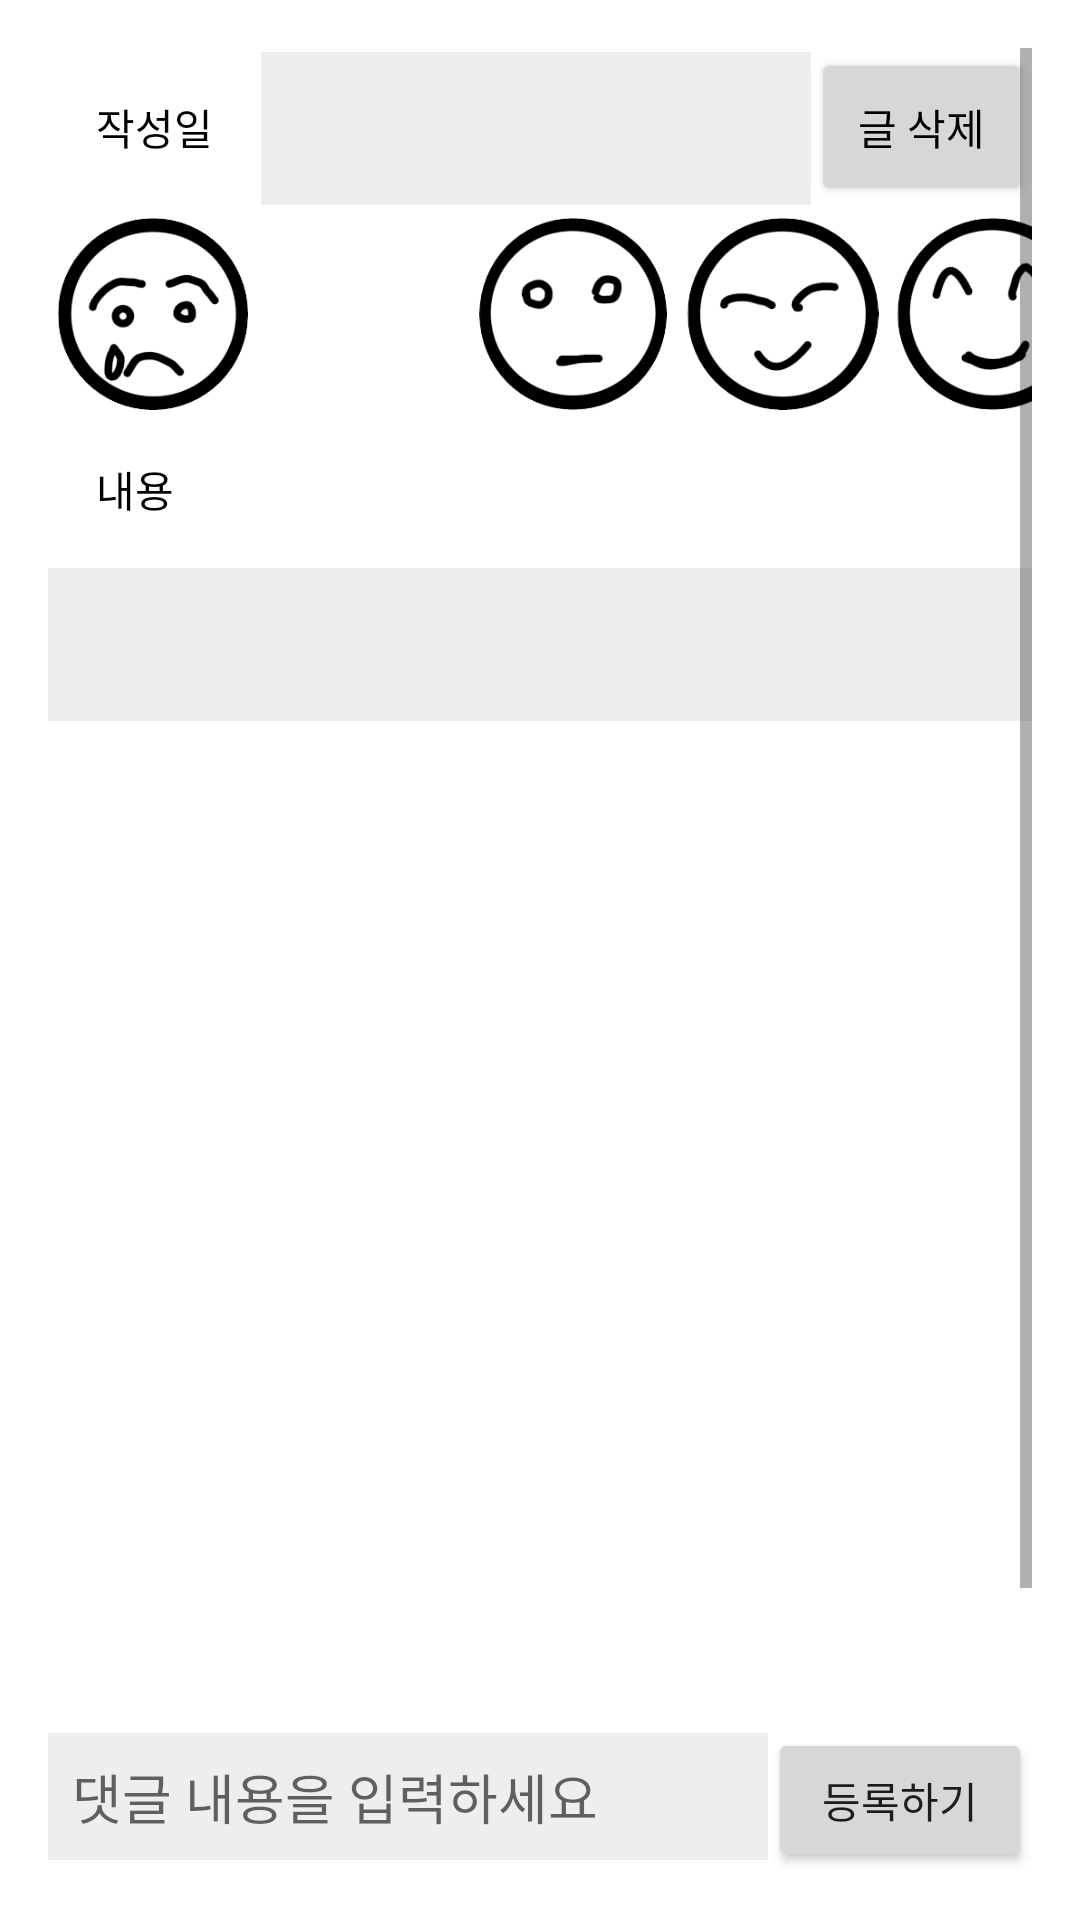

This screen was rendered from an Android layout file. Write that file and the resources it references.
<!-- AndroidManifest.xml: application theme Theme.FrontEnd -->
<!-- res/layout/fragment_detail.xml -->
<?xml version="1.0" encoding="utf-8"?>
<LinearLayout xmlns:android="http://schemas.android.com/apk/res/android"
    xmlns:tools="http://schemas.android.com/tools"
    xmlns:app="http://schemas.android.com/apk/res-auto"
    android:layout_width="match_parent"
    android:layout_height="match_parent"
    android:background="#FFFFFF"
    android:orientation="vertical"
    android:padding="16dp"
    android:id="@+id/detail_fragment"
    tools:context=".ui.history.DetailFragment">

    <ScrollView
        android:layout_width="match_parent"
        android:layout_height="match_parent"
        android:layout_weight="1"
        android:background="#FFFFFF"
        android:fillViewport="true">

        <LinearLayout
            android:layout_width="match_parent"
            android:layout_height="wrap_content"
            android:orientation="vertical">

            <LinearLayout
                android:layout_width="match_parent"
                android:layout_height="wrap_content"
                android:orientation="horizontal" />

            <LinearLayout
                android:layout_width="match_parent"
                android:layout_height="wrap_content"
                android:orientation="horizontal">

                <TextView
                    android:layout_width="wrap_content"
                    android:layout_height="wrap_content"
                    android:padding="16dp"
                    android:textColor="@color/black"
                    android:text="작성일" />

                <TextView
                    android:id="@+id/date_tv"
                    android:layout_width="170dp"
                    android:layout_height="wrap_content"
                    android:layout_weight="1"
                    android:background="#eeeeee"
                    android:textColor="@color/black"
                    android:padding="16dp" />

                <Button
                    android:id="@+id/delete_btn"
                    android:layout_width="60dp"
                    android:layout_height="match_parent"
                    android:layout_weight="1"
                    android:textColor="@color/black"
                    android:text="글 삭제" />

            </LinearLayout>

            <LinearLayout
                android:layout_width="match_parent"
                android:layout_height="wrap_content">

                <ImageView
                    android:id="@+id/imageView1"
                    android:layout_width="70dp"
                    android:layout_height="64dp"
                    android:layout_marginTop="4dp"
                    android:src="@drawable/emotion1" />

                <ImageView
                    android:id="@+id/imageView2"
                    android:layout_width="70dp"
                    android:layout_height="64dp"
                    android:layout_marginTop="4dp"
                    android:src="@drawable/emotion2" />

                <ImageView
                    android:id="@+id/imageView3"
                    android:layout_width="70dp"
                    android:layout_height="64dp"
                    android:layout_marginTop="4dp"
                    android:src="@drawable/emotion3" />

                <ImageView
                    android:id="@+id/imageView4"
                    android:layout_width="70dp"
                    android:layout_height="64dp"
                    android:layout_marginTop="4dp"
                    android:src="@drawable/emotion4" />

                <ImageView
                    android:id="@+id/imageView5"
                    android:layout_width="70dp"
                    android:layout_height="64dp"
                    android:layout_marginTop="4dp"
                    android:src="@drawable/emotion5" />
            </LinearLayout>

            <TextView
                android:layout_width="match_parent"
                android:layout_height="wrap_content"
                android:padding="16dp"
                android:textColor="@color/black"
                android:text="내용" />

            <TextView
                android:id="@+id/content_tv"
                android:layout_width="match_parent"
                android:layout_height="wrap_content"
                android:background="#eeeeee"
                android:textColor="@color/black"
                android:padding="16dp" />

            <androidx.constraintlayout.widget.ConstraintLayout
                android:id="@+id/map_view"
                android:layout_width="match_parent"
                android:layout_height="318dp"
                tools:layout_editor_absoluteX="60dp"
                tools:layout_editor_absoluteY="30dp">
            </androidx.constraintlayout.widget.ConstraintLayout>

            <TextView
                android:id="@+id/comment_text"
                android:layout_width="match_parent"
                android:layout_height="wrap_content"
                android:padding="16dp"
                android:textColor="@color/black"
                android:text="댓글" />

            <LinearLayout
                android:id="@+id/comment_layout"
                android:layout_width="match_parent"
                android:layout_height="wrap_content"
                android:orientation="vertical"
                android:padding="8dp" />
        </LinearLayout>
    </ScrollView>

    <LinearLayout
        android:id="@+id/comment_add"
        android:layout_width="match_parent"
        android:layout_height="wrap_content"
        android:orientation="horizontal">

        <EditText
            android:id="@+id/comment_et"
            android:layout_width="match_parent"
            android:layout_height="wrap_content"
            android:layout_weight="1"
            android:background="#eeeeee"
            android:hint="댓글 내용을 입력하세요"
            android:padding="8dp"
            tools:ignore="TouchTargetSizeCheck" />

        <Button
            android:id="@+id/reg_button"
            android:layout_width="wrap_content"
            android:layout_height="wrap_content"
            android:padding="2dp"
            android:text="등록하기"
            tools:ignore="TouchTargetSizeCheck" />
    </LinearLayout>
</LinearLayout>
<!-- resources referenced by this layout -->
<resources>
  <color name="black">#FF000000</color>
  <!-- drawable emotion1: png bitmap (drawable, 15509 bytes) -->
  <!-- drawable emotion3: png bitmap (drawable, 12510 bytes) -->
  <!-- drawable emotion4: png bitmap (drawable, 12684 bytes) -->
  <!-- drawable emotion5: png bitmap (drawable, 13362 bytes) -->
  <style name="Theme.FrontEnd" parent="Theme.MaterialComponents.DayNight.DarkActionBar">
          
          <item name="colorPrimary">@color/purple_500</item>
          <item name="colorPrimaryVariant">#28c7e4</item>
          <item name="colorOnPrimary">@color/white</item>
          
          <item name="colorSecondary">@color/teal_200</item>
          <item name="colorSecondaryVariant">@color/teal_700</item>
          <item name="colorOnSecondary">@color/black</item>
          
          <item name="android:statusBarColor" tools:targetApi="l">?attr/colorPrimaryVariant</item>
          
      </style>
  <color name="purple_500">#FF6200EE</color>
  <color name="white">#FFFFFFFF</color>
  <color name="teal_200">#FF03DAC5</color>
  <color name="teal_700">#FF018786</color>
</resources>
